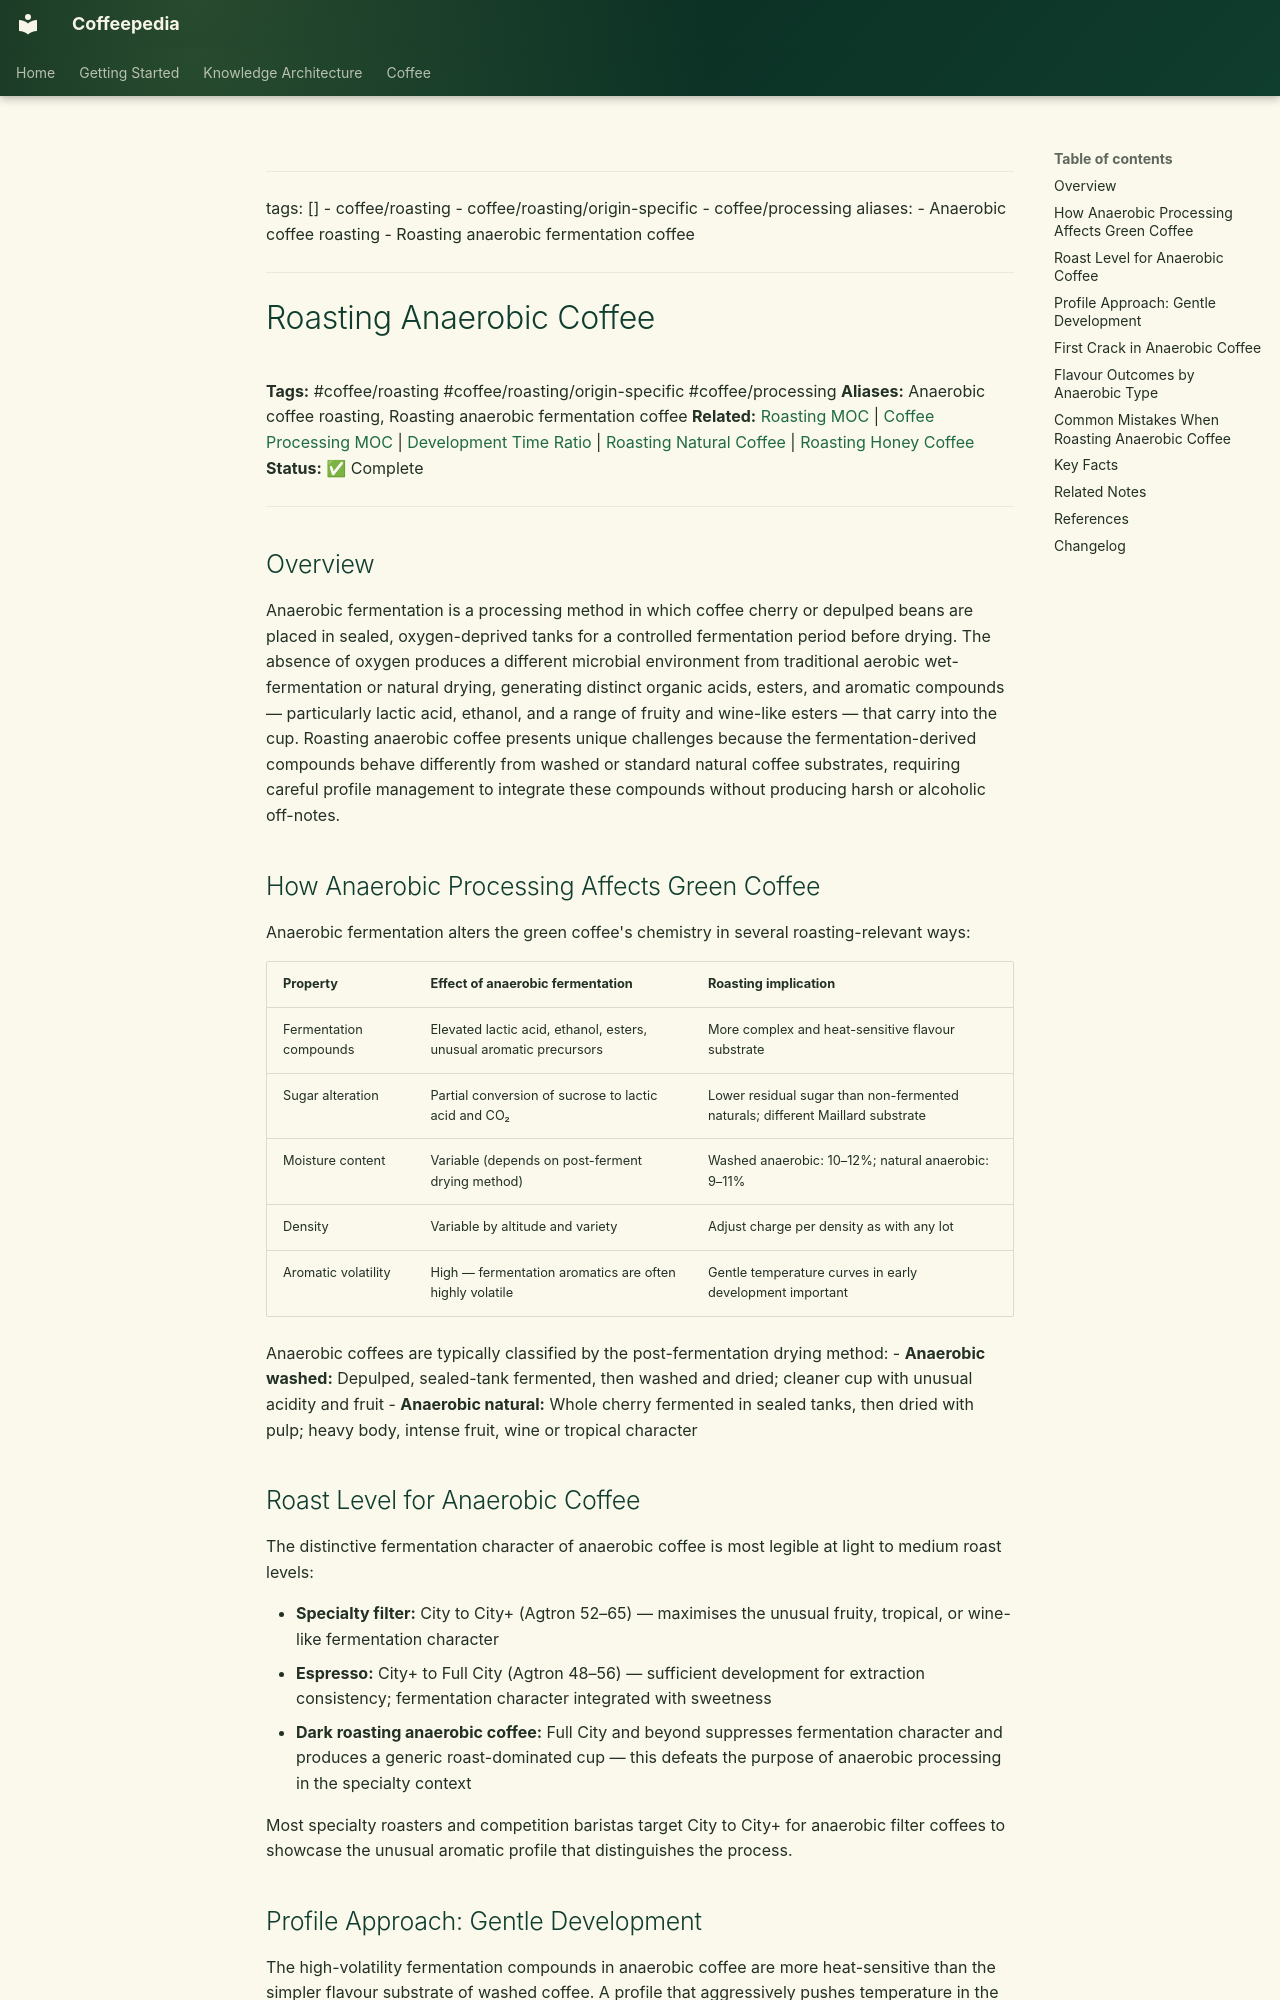

repository: Vauldt/all-about-coffee · page: coffee/coffee-roasting/roasting-anaerobic-coffee/index.html · generator: mkdocs

---
tags: []
  - coffee/roasting
  - coffee/roasting/origin-specific
  - coffee/processing
aliases:
  - Anaerobic coffee roasting
  - Roasting anaerobic fermentation coffee
---

# Roasting Anaerobic Coffee

**Tags:** #coffee/roasting #coffee/roasting/origin-specific #coffee/processing
**Aliases:** Anaerobic coffee roasting, Roasting anaerobic fermentation coffee
**Related:** [Roasting MOC](../maps-of-content/roasting-moc.md) | [Coffee Processing MOC](../maps-of-content/coffee-processing-moc.md) | [Development Time Ratio](development-time-ratio.md) | [Roasting Natural Coffee](roasting-natural-coffee.md) | [Roasting Honey Coffee](roasting-honey-coffee.md)
**Status:** ✅ Complete

---

## Overview

Anaerobic fermentation is a processing method in which coffee cherry or depulped beans are placed in sealed, oxygen-deprived tanks for a controlled fermentation period before drying. The absence of oxygen produces a different microbial environment from traditional aerobic wet-fermentation or natural drying, generating distinct organic acids, esters, and aromatic compounds — particularly lactic acid, ethanol, and a range of fruity and wine-like esters — that carry into the cup. Roasting anaerobic coffee presents unique challenges because the fermentation-derived compounds behave differently from washed or standard natural coffee substrates, requiring careful profile management to integrate these compounds without producing harsh or alcoholic off-notes.

## How Anaerobic Processing Affects Green Coffee

Anaerobic fermentation alters the green coffee's chemistry in several roasting-relevant ways:

| Property | Effect of anaerobic fermentation | Roasting implication |
| :--- | :--- | :--- |
| Fermentation compounds | Elevated lactic acid, ethanol, esters, unusual aromatic precursors | More complex and heat-sensitive flavour substrate |
| Sugar alteration | Partial conversion of sucrose to lactic acid and CO₂ | Lower residual sugar than non-fermented naturals; different Maillard substrate |
| Moisture content | Variable (depends on post-ferment drying method) | Washed anaerobic: 10–12%; natural anaerobic: 9–11% |
| Density | Variable by altitude and variety | Adjust charge per density as with any lot |
| Aromatic volatility | High — fermentation aromatics are often highly volatile | Gentle temperature curves in early development important |

Anaerobic coffees are typically classified by the post-fermentation drying method:
- **Anaerobic washed:** Depulped, sealed-tank fermented, then washed and dried; cleaner cup with unusual acidity and fruit
- **Anaerobic natural:** Whole cherry fermented in sealed tanks, then dried with pulp; heavy body, intense fruit, wine or tropical character
